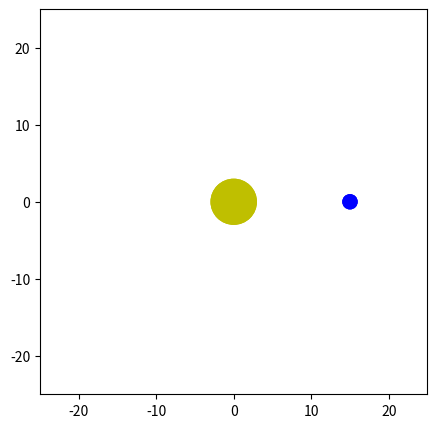

Generate this figure with matplotlib:
import numpy as np
from matplotlib import pyplot as plt
from matplotlib import animation

EARTH_CENTER = (15.0, 0)
G = 10.0
SUN_MASS = 100.0
SUN_CENTER = (0, 0)
dt = 1.0 / 30
INITIAL_VEL = 9.0

fig = plt.figure()
fig.set_dpi(100)
fig.set_size_inches(5, 5)

ax = plt.axes(xlim=(-25, 25), ylim=(-25, 25))

sun = plt.Circle(SUN_CENTER, 3, fc='y')
earth = plt.Circle(EARTH_CENTER, 1, fc='b')


# Given dt, update pos will update the position.
class Planet:
    def __init__(self):
        global EARTH_CENTER
        self.pos = EARTH_CENTER
        self.vel = (0, INITIAL_VEL)

    def distance(self, x, y):
        return np.sqrt(x**2 + y**2)

    # Returns acceleration given the from self.pos
    def accel(self):
        global SUN_CENTER
        x_earth, y_earth = self.pos
        x_sun, y_sun = SUN_CENTER

        x_rel, y_rel = (x_earth - x_sun, y_earth - y_sun)

        sol_dist = self.distance(x_rel, y_rel)

        accel_x = -G * SUN_MASS * x_rel / (sol_dist**3)
        accel_y = -G * SUN_MASS * y_rel / (sol_dist**3)

        return (accel_x, accel_y)

    def update_pos(self):
        global dt
        x_accel, y_accel = self.accel()

        # update velocity
        x_dv, y_dv = (x_accel*dt, y_accel*dt)
        x_vel_old, y_vel_old = self.vel
        x_vel, y_vel = (x_vel_old + x_dv, y_vel_old + y_dv)
        self.vel = (x_vel, y_vel)

        #update position
        x_dp, y_dp = (x_vel*dt, y_vel*dt)
        x_pos_old, y_pos_old = self.pos
        x_pos, y_pos = (x_pos_old + x_dp, y_pos_old + y_dp)
        self.pos = (x_pos, y_pos)

        return self.pos

earth_planet = Planet()


def init():
    ax.add_patch(sun)
    ax.add_patch(earth)
    return sun,earth,

def animate(i):
    global earth_planet
    global earth


    earth.center = earth_planet.update_pos()

    return sun,earth,

anim = animation.FuncAnimation(fig, animate, 
                               init_func=init, 
                               frames=360, 
                               interval=20,
                               blit=True)

plt.show()
